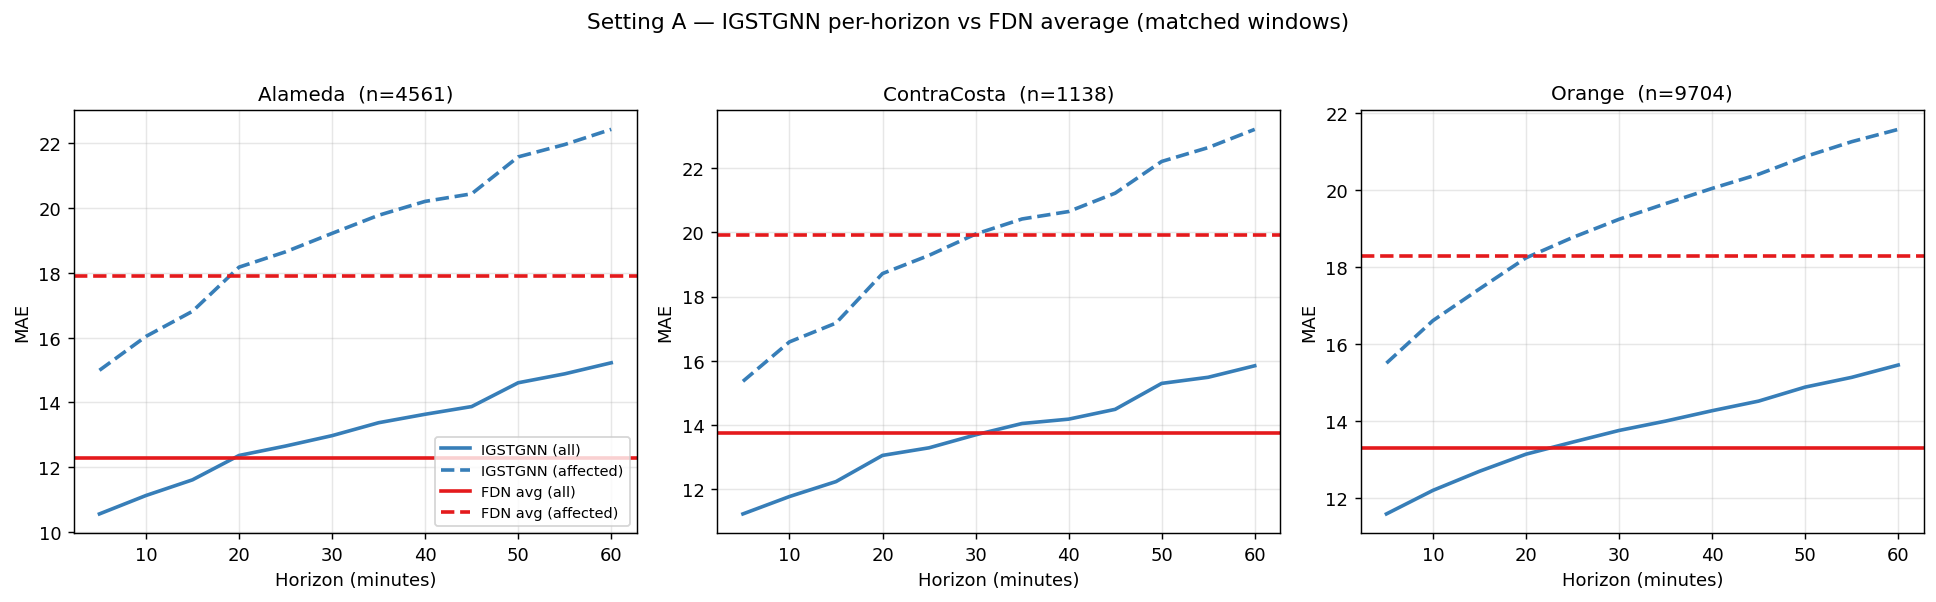

The table this chart was drawn from, first rows:
region, h_step, IGS_all, IGS_affected
Alameda, 1, 10.56, 14.99
Alameda, 2, 11.13, 16.04
Alameda, 3, 11.61, 16.82
Alameda, 4, 12.36, 18.18
Alameda, 5, 12.65, 18.65
Alameda, 6, 12.98, 19.22
Alameda, 7, 13.37, 19.78
Alameda, 8, 13.64, 20.21
Alameda, 9, 13.87, 20.44
Alameda, 10, 14.61, 21.59
Alameda, 11, 14.88, 21.97
Alameda, 12, 15.23, 22.44
ContraCosta, 1, 11.24, 15.37
ContraCosta, 2, 11.78, 16.59
ContraCosta, 3, 12.24, 17.18
ContraCosta, 4, 13.06, 18.72
ContraCosta, 5, 13.3, 19.29
ContraCosta, 6, 13.7, 19.95
ContraCosta, 7, 14.05, 20.42
ContraCosta, 8, 14.19, 20.65
ContraCosta, 9, 14.49, 21.22
ContraCosta, 10, 15.3, 22.21
ContraCosta, 11, 15.49, 22.64
ContraCosta, 12, 15.85, 23.21
Orange, 1, 11.6, 15.51
Orange, 2, 12.21, 16.62
Orange, 3, 12.7, 17.44
Orange, 4, 13.15, 18.25
Orange, 5, 13.46, 18.78
Orange, 6, 13.76, 19.25
Orange, 7, 14.01, 19.66
Orange, 8, 14.28, 20.05
Orange, 9, 14.53, 20.42
Orange, 10, 14.89, 20.88
Orange, 11, 15.14, 21.26
Orange, 12, 15.46, 21.59
